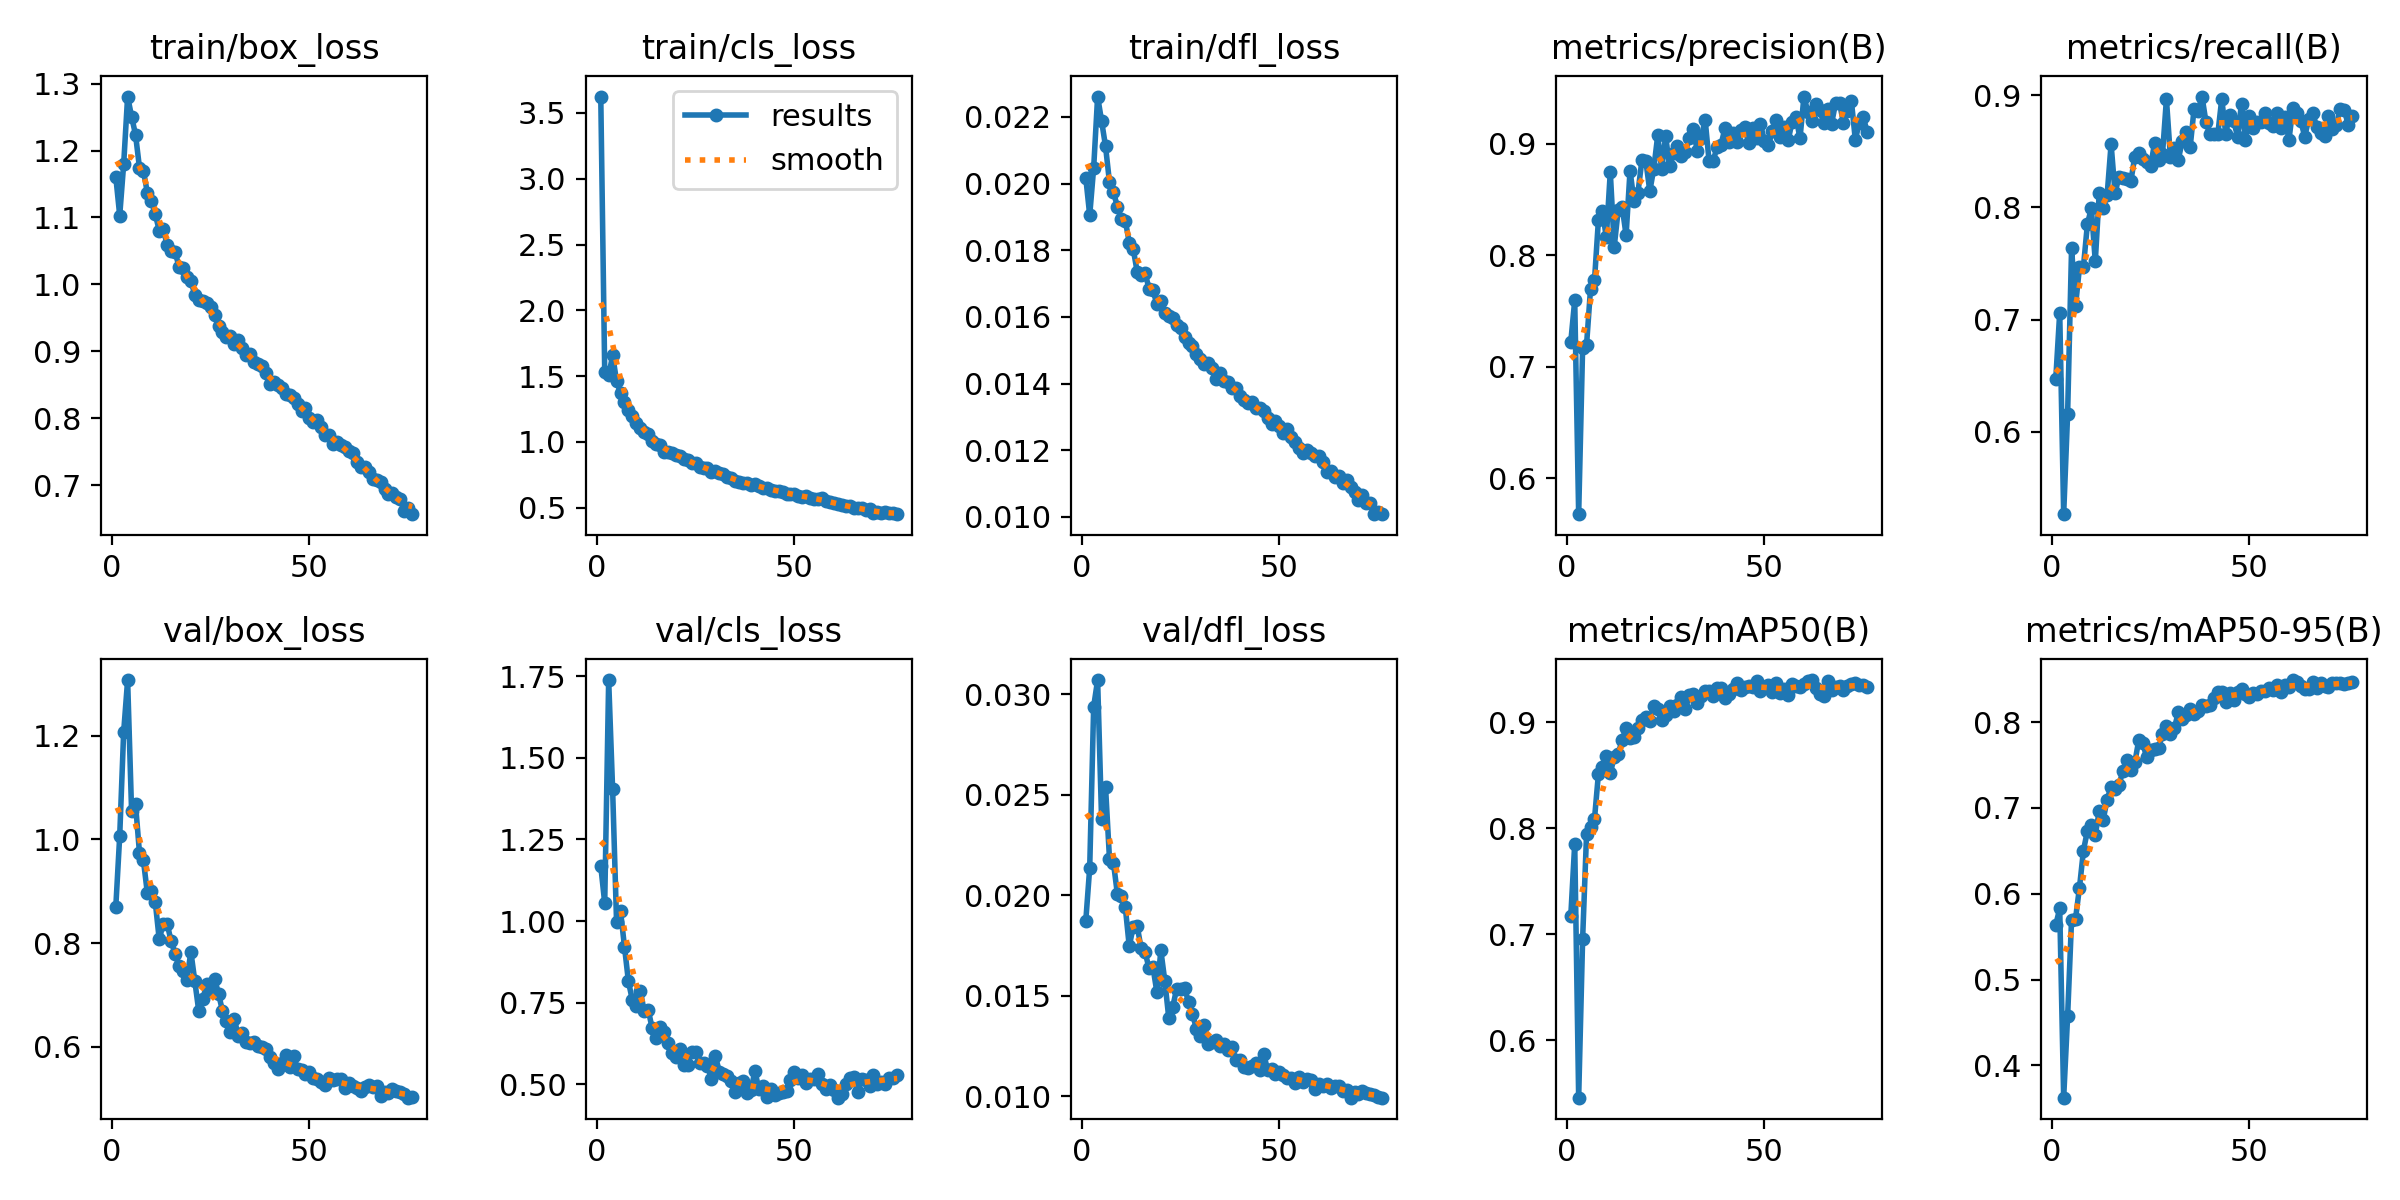

Data behind this chart, as committed beside it:
epoch, time, train/box_loss, train/cls_loss, train/dfl_loss, metrics/precision(B), metrics/recall(B), metrics/mAP50(B), metrics/mAP50-95(B), val/box_loss, val/cls_loss, val/dfl_loss, lr/pg0, lr/pg1, lr/pg2, lr/pg3, lr/pg4, lr/pg5, lr/pg6, lr/pg7
1, 149.6, 1.161, 3.625, 0.02018, 0.7222, 0.6471, 0.7166, 0.5636, 0.869, 1.169, 0.01872, 0.009963, 0.003321, 0.009963, 0.003321, 0.009963, 0.003321, 0.009963, 0.003321
2, 293.7, 1.103, 1.531, 0.01905, 0.7596, 0.7062, 0.7853, 0.5828, 1.007, 1.055, 0.02138, 0.01977, 0.006588, 0.01977, 0.006588, 0.01977, 0.006588, 0.01977, 0.006588
3, 420.5, 1.18, 1.505, 0.02047, 0.5678, 0.5266, 0.5456, 0.3624, 1.207, 1.738, 0.02939, 0.02937, 0.00979, 0.02937, 0.00979, 0.02937, 0.00979, 0.02937, 0.00979
4, 555.6, 1.281, 1.657, 0.02261, 0.7171, 0.616, 0.6954, 0.4573, 1.307, 1.403, 0.03071, 0.02911, 0.009703, 0.02911, 0.009703, 0.02911, 0.009703, 0.02911, 0.009703
5, 698.2, 1.251, 1.463, 0.02188, 0.7199, 0.7637, 0.7947, 0.5699, 1.055, 0.9961, 0.02382, 0.02881, 0.009604, 0.02881, 0.009604, 0.02881, 0.009604, 0.02881, 0.009604
6, 833, 1.224, 1.371, 0.02112, 0.7699, 0.7122, 0.8009, 0.5708, 1.068, 1.03, 0.0254, 0.02851, 0.009505, 0.02851, 0.009505, 0.02851, 0.009505, 0.02851, 0.009505
7, 973.9, 1.174, 1.307, 0.02004, 0.7774, 0.7467, 0.8086, 0.6072, 0.9739, 0.9215, 0.02183, 0.02822, 0.009406, 0.02822, 0.009406, 0.02822, 0.009406, 0.02822, 0.009406
8, 1108, 1.17, 1.241, 0.01974, 0.8318, 0.747, 0.8513, 0.6502, 0.9593, 0.8151, 0.02163, 0.02792, 0.009307, 0.02792, 0.009307, 0.02792, 0.009307, 0.02792, 0.009307
9, 1240, 1.137, 1.195, 0.01931, 0.8397, 0.7849, 0.8573, 0.6732, 0.896, 0.7576, 0.02007, 0.02762, 0.009208, 0.02762, 0.009208, 0.02762, 0.009208, 0.02762, 0.009208
10, 1374, 1.125, 1.142, 0.01894, 0.8161, 0.7995, 0.8676, 0.6803, 0.9014, 0.7398, 0.01996, 0.02733, 0.009109, 0.02733, 0.009109, 0.02733, 0.009109, 0.02733, 0.009109
11, 1507, 1.105, 1.103, 0.01889, 0.8748, 0.7518, 0.8518, 0.6686, 0.8789, 0.7866, 0.01942, 0.02703, 0.00901, 0.02703, 0.00901, 0.02703, 0.00901, 0.02703, 0.00901
12, 1644, 1.08, 1.072, 0.01823, 0.8079, 0.8129, 0.8671, 0.6965, 0.8071, 0.7235, 0.01747, 0.02673, 0.008911, 0.02673, 0.008911, 0.02673, 0.008911, 0.02673, 0.008911
13, 1778, 1.082, 1.058, 0.01804, 0.8406, 0.7998, 0.8703, 0.6861, 0.8374, 0.7286, 0.01843, 0.02644, 0.008812, 0.02644, 0.008812, 0.02644, 0.008812, 0.02644, 0.008812
14, 1912, 1.06, 1.01, 0.01736, 0.8437, 0.8112, 0.8829, 0.7098, 0.8374, 0.672, 0.0185, 0.02614, 0.008713, 0.02614, 0.008713, 0.02614, 0.008713, 0.02614, 0.008713
15, 2047, 1.049, 0.9848, 0.01726, 0.818, 0.8565, 0.8947, 0.7248, 0.804, 0.6423, 0.01737, 0.02584, 0.008614, 0.02584, 0.008614, 0.02584, 0.008614, 0.02584, 0.008614
16, 2183, 1.049, 0.9753, 0.01732, 0.876, 0.8128, 0.8852, 0.722, 0.7799, 0.6751, 0.01718, 0.02555, 0.008515, 0.02555, 0.008515, 0.02555, 0.008515, 0.02555, 0.008515
17, 2313, 1.027, 0.9262, 0.01685, 0.8485, 0.8273, 0.8857, 0.727, 0.7555, 0.6616, 0.01639, 0.02525, 0.008416, 0.02525, 0.008416, 0.02525, 0.008416, 0.02525, 0.008416
18, 2455, 1.024, 0.922, 0.0168, 0.8563, 0.8259, 0.8948, 0.7433, 0.7465, 0.628, 0.01643, 0.02495, 0.008317, 0.02495, 0.008317, 0.02495, 0.008317, 0.02495, 0.008317
19, 2591, 1.011, 0.9172, 0.01638, 0.8853, 0.8252, 0.9025, 0.7562, 0.7289, 0.5955, 0.01518, 0.02465, 0.008218, 0.02465, 0.008218, 0.02465, 0.008218, 0.02465, 0.008218
20, 2727, 1.005, 0.8982, 0.01649, 0.8844, 0.8234, 0.9045, 0.7443, 0.7836, 0.5822, 0.01726, 0.02436, 0.008119, 0.02436, 0.008119, 0.02436, 0.008119, 0.02436, 0.008119
21, 2865, 0.9848, 0.8927, 0.01611, 0.8577, 0.8453, 0.9014, 0.753, 0.7271, 0.6075, 0.01575, 0.02406, 0.00802, 0.02406, 0.00802, 0.02406, 0.00802, 0.02406, 0.00802
22, 2998, 0.9765, 0.8697, 0.01603, 0.8777, 0.8482, 0.9154, 0.7789, 0.6691, 0.5583, 0.01391, 0.02376, 0.007921, 0.02376, 0.007921, 0.02376, 0.007921, 0.02376, 0.007921
23, 3132, 0.9752, 0.8599, 0.01598, 0.9075, 0.8434, 0.9125, 0.7754, 0.6915, 0.5603, 0.01445, 0.02347, 0.007822, 0.02347, 0.007822, 0.02347, 0.007822, 0.02347, 0.007822
24, 3266, 0.9717, 0.8433, 0.01577, 0.8774, 0.8403, 0.9021, 0.7593, 0.721, 0.5999, 0.01536, 0.02317, 0.007723, 0.02317, 0.007723, 0.02317, 0.007723, 0.02317, 0.007723
25, 3396, 0.9666, 0.8365, 0.01566, 0.9069, 0.8366, 0.9072, 0.7676, 0.7085, 0.5985, 0.01534, 0.02287, 0.007624, 0.02287, 0.007624, 0.02287, 0.007624, 0.02287, 0.007624
26, 3531, 0.9545, 0.8112, 0.01541, 0.88, 0.8575, 0.9156, 0.7686, 0.7315, 0.5643, 0.01537, 0.02258, 0.007525, 0.02258, 0.007525, 0.02258, 0.007525, 0.02258, 0.007525
27, 3670, 0.9386, 0.8052, 0.01521, 0.8917, 0.8418, 0.9103, 0.7696, 0.7029, 0.5644, 0.01472, 0.02228, 0.007426, 0.02228, 0.007426, 0.02228, 0.007426, 0.02228, 0.007426
28, 3811, 0.9285, 0.7993, 0.01514, 0.8983, 0.8472, 0.9164, 0.7861, 0.6691, 0.5573, 0.01411, 0.02198, 0.007327, 0.02198, 0.007327, 0.02198, 0.007327, 0.02198, 0.007327
29, 3954, 0.9211, 0.7702, 0.01488, 0.8887, 0.8965, 0.9238, 0.796, 0.6506, 0.5171, 0.01336, 0.02168, 0.007228, 0.02168, 0.007228, 0.02168, 0.007228, 0.02168, 0.007228
30, 4088, 0.9228, 0.7771, 0.01475, 0.8923, 0.8452, 0.9124, 0.7865, 0.628, 0.5868, 0.01302, 0.02139, 0.007129, 0.02139, 0.007129, 0.02139, 0.007129, 0.02139, 0.007129
31, 4220, 0.9111, 0.7614, 0.01458, 0.9056, 0.8528, 0.9253, 0.7927, 0.6541, 0.5386, 0.01354, 0.02109, 0.00703, 0.02109, 0.00703, 0.02109, 0.00703, 0.02109, 0.00703
32, 4352, 0.9168, 0.7562, 0.01461, 0.913, 0.8426, 0.9269, 0.8113, 0.6206, 0.5315, 0.0126, 0.02079, 0.006931, 0.02079, 0.006931, 0.02079, 0.006931, 0.02079, 0.006931
33, 4484, 0.9043, 0.7353, 0.01447, 0.8939, 0.859, 0.9181, 0.8037, 0.6266, 0.5265, 0.01271, 0.0205, 0.006832, 0.0205, 0.006832, 0.0205, 0.006832, 0.0205, 0.006832
34, 4617, 0.8946, 0.7295, 0.01415, 0.9054, 0.8676, 0.9244, 0.8088, 0.6088, 0.5108, 0.01281, 0.0202, 0.006733, 0.0202, 0.006733, 0.0202, 0.006733, 0.0202, 0.006733
35, 4751, 0.896, 0.703, 0.01432, 0.9217, 0.8535, 0.9295, 0.8157, 0.608, 0.4776, 0.01249, 0.0199, 0.006634, 0.0199, 0.006634, 0.0199, 0.006634, 0.0199, 0.006634
36, 4885, 0.8843, 0.6953, 0.01409, 0.8845, 0.8881, 0.929, 0.8094, 0.6101, 0.5038, 0.01262, 0.01961, 0.006535, 0.01961, 0.006535, 0.01961, 0.006535, 0.01961, 0.006535
37, 5019, 0.8813, 0.6882, 0.01406, 0.8843, 0.8859, 0.9245, 0.8135, 0.6023, 0.5105, 0.01233, 0.01931, 0.006436, 0.01931, 0.006436, 0.01931, 0.006436, 0.01931, 0.006436
38, 5152, 0.8785, 0.6883, 0.01388, 0.8969, 0.8988, 0.9324, 0.8194, 0.6002, 0.4726, 0.01244, 0.01901, 0.006337, 0.01901, 0.006337, 0.01901, 0.006337, 0.01901, 0.006337
39, 5286, 0.8673, 0.6726, 0.01386, 0.8988, 0.8763, 0.9321, 0.8186, 0.5955, 0.4823, 0.01183, 0.01871, 0.006238, 0.01871, 0.006238, 0.01871, 0.006238, 0.01871, 0.006238
40, 5420, 0.8513, 0.677, 0.01364, 0.914, 0.8653, 0.9231, 0.8203, 0.5799, 0.5408, 0.01181, 0.01842, 0.006139, 0.01842, 0.006139, 0.01842, 0.006139, 0.01842, 0.006139
41, 5554, 0.854, 0.6631, 0.0135, 0.9015, 0.865, 0.9266, 0.8278, 0.5685, 0.4859, 0.01145, 0.01812, 0.00604, 0.01812, 0.00604, 0.01812, 0.00604, 0.01812, 0.00604
42, 5687, 0.8494, 0.6511, 0.01343, 0.9097, 0.8653, 0.9317, 0.8351, 0.5574, 0.4934, 0.01141, 0.01782, 0.005941, 0.01782, 0.005941, 0.01782, 0.005941, 0.01782, 0.005941
43, 5821, 0.845, 0.6486, 0.01345, 0.9016, 0.8967, 0.9374, 0.8356, 0.5684, 0.4607, 0.01151, 0.01753, 0.005842, 0.01753, 0.005842, 0.01753, 0.005842, 0.01753, 0.005842
44, 5954, 0.8367, 0.634, 0.01327, 0.9128, 0.8657, 0.9302, 0.8236, 0.5847, 0.4847, 0.01167, 0.01723, 0.005743, 0.01723, 0.005743, 0.01723, 0.005743, 0.01723, 0.005743
45, 6088, 0.8349, 0.6305, 0.01327, 0.9154, 0.8827, 0.9334, 0.8339, 0.5608, 0.4664, 0.01133, 0.01693, 0.005644, 0.01693, 0.005644, 0.01693, 0.005644, 0.01693, 0.005644
46, 6222, 0.8303, 0.6293, 0.01318, 0.9007, 0.8772, 0.934, 0.8255, 0.5821, 0.4724, 0.01211, 0.01664, 0.005545, 0.01664, 0.005545, 0.01664, 0.005545, 0.01664, 0.005545
47, 6355, 0.8212, 0.6217, 0.01296, 0.9144, 0.8631, 0.933, 0.8346, 0.5574, 0.4772, 0.01134, 0.01634, 0.005446, 0.01634, 0.005446, 0.01634, 0.005446, 0.01634, 0.005446
48, 6489, 0.8114, 0.608, 0.0128, 0.9054, 0.8925, 0.9386, 0.8389, 0.5548, 0.4795, 0.01135, 0.01604, 0.005347, 0.01604, 0.005347, 0.01604, 0.005347, 0.01604, 0.005347
49, 6622, 0.8149, 0.6023, 0.01288, 0.9178, 0.8601, 0.9292, 0.8323, 0.547, 0.5138, 0.01114, 0.01574, 0.005248, 0.01574, 0.005248, 0.01574, 0.005248, 0.01574, 0.005248
50, 6756, 0.8002, 0.6054, 0.01272, 0.9025, 0.881, 0.9334, 0.8297, 0.5509, 0.5364, 0.01124, 0.01545, 0.005149, 0.01545, 0.005149, 0.01545, 0.005149, 0.01545, 0.005149
51, 6890, 0.795, 0.5861, 0.01251, 0.8986, 0.8706, 0.9355, 0.8335, 0.5407, 0.5183, 0.01106, 0.01515, 0.00505, 0.01515, 0.00505, 0.01515, 0.00505, 0.01515, 0.00505
52, 7024, 0.797, 0.5854, 0.01264, 0.9114, 0.876, 0.9283, 0.8327, 0.5382, 0.5278, 0.0109, 0.01485, 0.004951, 0.01485, 0.004951, 0.01485, 0.004951, 0.01485, 0.004951
53, 7157, 0.7866, 0.59, 0.0124, 0.9211, 0.8762, 0.9367, 0.8365, 0.5326, 0.503, 0.01092, 0.01456, 0.004852, 0.01456, 0.004852, 0.01456, 0.004852, 0.01456, 0.004852
54, 7291, 0.7751, 0.5713, 0.01225, 0.9064, 0.8842, 0.9275, 0.8363, 0.5267, 0.5157, 0.01067, 0.01426, 0.004753, 0.01426, 0.004753, 0.01426, 0.004753, 0.01426, 0.004753
55, 7424, 0.7751, 0.5687, 0.01206, 0.9149, 0.8755, 0.931, 0.8394, 0.5394, 0.5169, 0.01095, 0.01396, 0.004654, 0.01396, 0.004654, 0.01396, 0.004654, 0.01396, 0.004654
56, 7558, 0.7614, 0.5651, 0.01193, 0.9031, 0.8726, 0.9259, 0.8369, 0.5369, 0.5311, 0.01074, 0.01367, 0.004555, 0.01367, 0.004555, 0.01367, 0.004555, 0.01367, 0.004555
57, 7693, 0.7648, 0.5734, 0.01202, 0.9198, 0.884, 0.9356, 0.843, 0.5373, 0.5009, 0.01085, 0.01337, 0.004456, 0.01337, 0.004456, 0.01337, 0.004456, 0.01337, 0.004456
58, 7830, 0.7595, 0.548, 0.01192, 0.9238, 0.8705, 0.9338, 0.8352, 0.5382, 0.4848, 0.0108, 0.01307, 0.004357, 0.01307, 0.004357, 0.01307, 0.004357, 0.01307, 0.004357
59, 7973, 0.7568, 0.5462, 0.01183, 0.9049, 0.8807, 0.9329, 0.8433, 0.5208, 0.4991, 0.01037, 0.01277, 0.004258, 0.01277, 0.004258, 0.01277, 0.004258, 0.01277, 0.004258
60, 8115, 0.7505, 0.5341, 0.01182, 0.9425, 0.8601, 0.936, 0.8411, 0.5297, 0.4817, 0.01064, 0.01248, 0.004159, 0.01248, 0.004159, 0.01248, 0.004159, 0.01248, 0.004159
... 16 more rows
